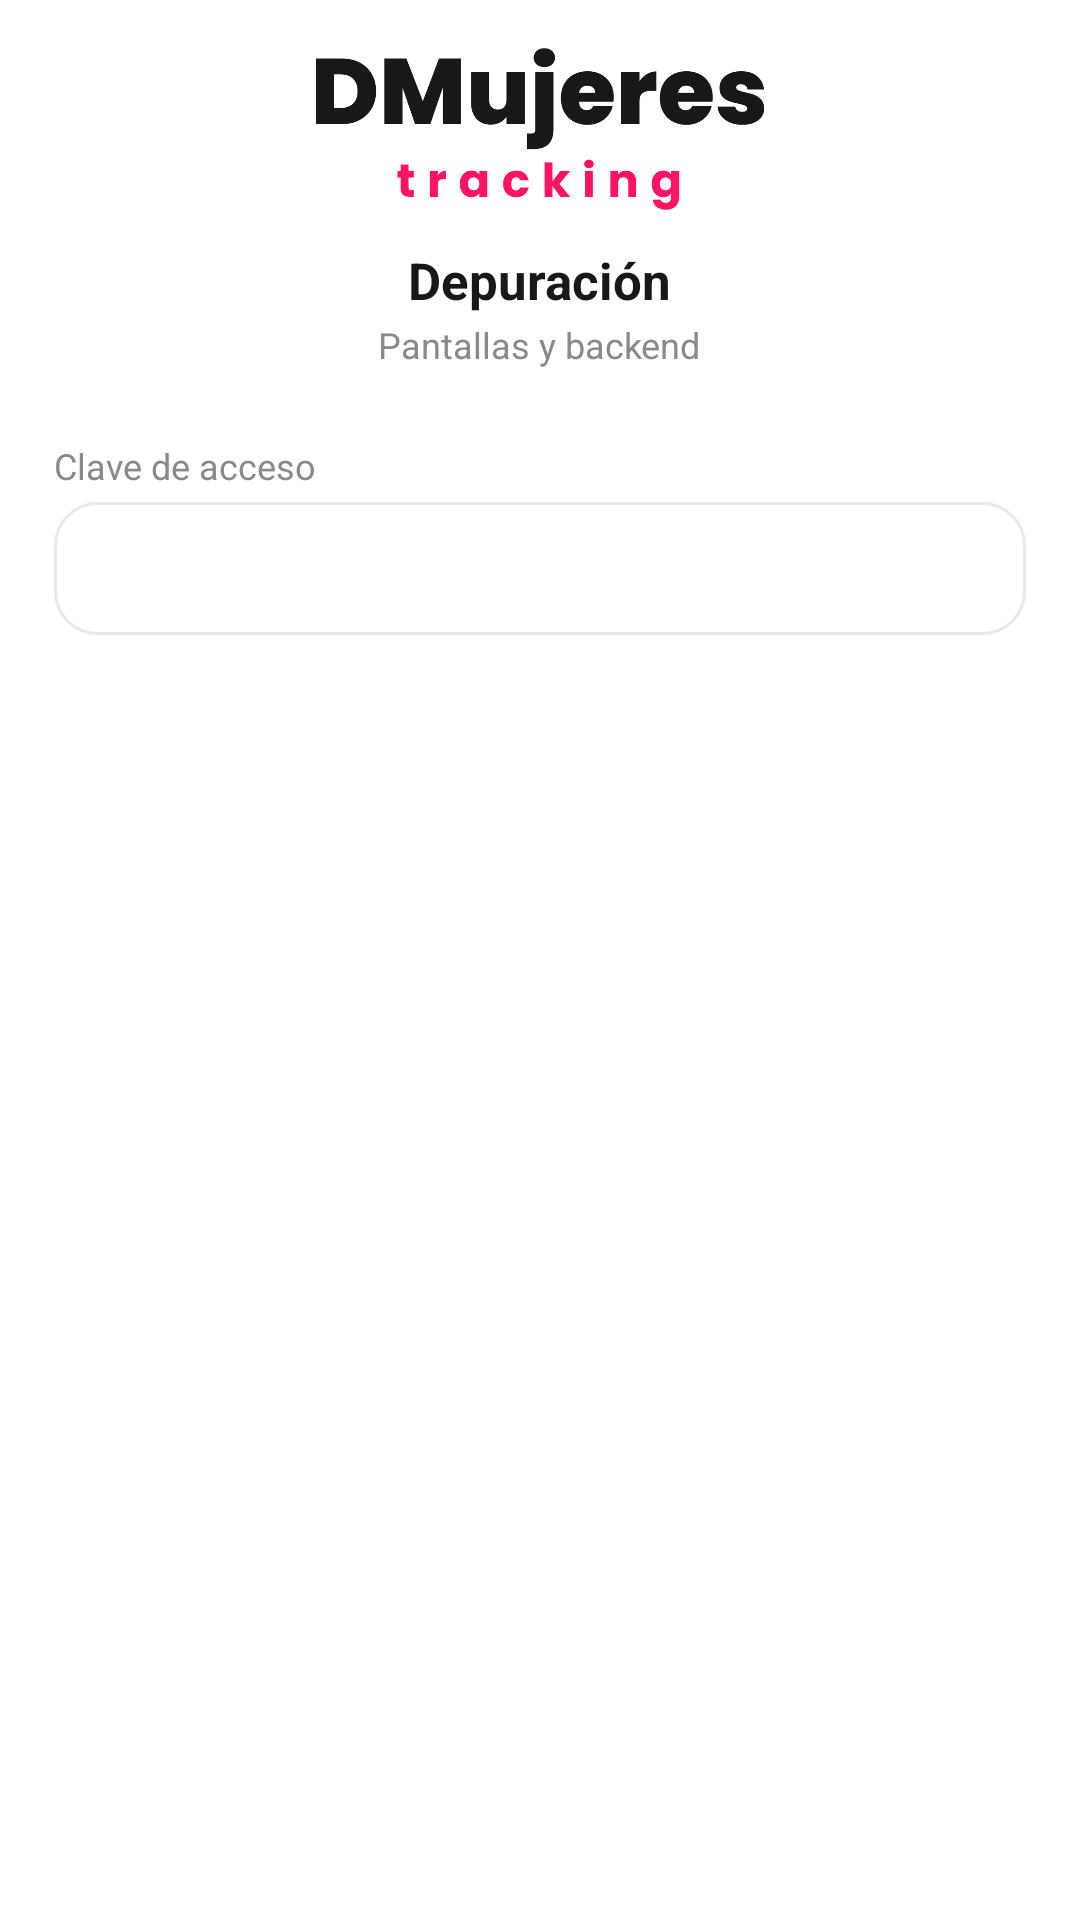

This screen was rendered from an Android layout file. Write that file and the resources it references.
<!-- AndroidManifest.xml: activity theme AppTheme -->
<!-- res/layout/activity_debug.xml -->
<?xml version="1.0" encoding="utf-8"?>
<LinearLayout xmlns:android="http://schemas.android.com/apk/res/android"
    android:layout_width="match_parent"
    android:layout_height="match_parent"
    android:background="@color/white"
    android:orientation="vertical"
    android:paddingStart="18dp"
    android:paddingEnd="18dp">

    <ImageView
        android:layout_width="150dp"
        android:layout_height="wrap_content"
        android:layout_gravity="center_horizontal"
        android:layout_marginTop="16dp"
        android:adjustViewBounds="true"
        android:contentDescription="@string/app_logo"
        android:src="@drawable/logo_banner" />

    <TextView
        android:layout_width="wrap_content"
        android:layout_height="wrap_content"
        android:layout_gravity="center_horizontal"
        android:layout_marginTop="12dp"
        android:text="@string/debug_title"
        android:textColor="@color/ink"
        android:textSize="17sp"
        android:textStyle="bold" />

    <TextView
        android:layout_width="wrap_content"
        android:layout_height="wrap_content"
        android:layout_gravity="center_horizontal"
        android:layout_marginTop="2dp"
        android:text="@string/debug_subtitle"
        android:textColor="@color/muted"
        android:textSize="12sp" />

    <LinearLayout
        android:id="@+id/debug_clave"
        android:layout_width="match_parent"
        android:layout_height="wrap_content"
        android:layout_marginTop="24dp"
        android:orientation="vertical">

        <TextView
            android:layout_width="wrap_content"
            android:layout_height="wrap_content"
            android:text="@string/debug_clave_titulo"
            android:textColor="@color/muted"
            android:textSize="12sp" />

        <EditText
            android:id="@+id/debug_clave_campo"
            android:layout_width="match_parent"
            android:layout_height="wrap_content"
            android:layout_marginTop="4dp"
            android:background="@drawable/bg_card"
            android:imeOptions="actionDone"
            android:importantForAutofill="no"
            android:inputType="numberPassword"
            android:padding="12dp"
            android:textColor="@color/ink"
            android:textSize="15sp" />

        <TextView
            android:id="@+id/debug_clave_error"
            android:layout_width="wrap_content"
            android:layout_height="wrap_content"
            android:layout_marginTop="8dp"
            android:text="@string/debug_clave_incorrecta"
            android:textColor="@color/primary"
            android:textSize="12sp"
            android:visibility="gone" />

        <Button
            android:id="@+id/debug_clave_entrar"
            android:layout_width="match_parent"
            android:layout_height="52dp"
            android:layout_marginTop="16dp"
            android:background="@drawable/bg_button_primary"
            android:text="@string/login_enter"
            android:textAllCaps="false"
            android:textColor="@color/white"
            android:textSize="16sp" />
    </LinearLayout>

    <ScrollView
        android:id="@+id/debug_menu"
        android:visibility="gone"
        android:layout_width="match_parent"
        android:layout_height="0dp"
        android:layout_marginTop="10dp"
        android:layout_weight="1"
        android:scrollbars="none">

        <LinearLayout
            android:id="@+id/debug_rows"
            android:layout_width="match_parent"
            android:layout_height="wrap_content"
            android:orientation="vertical"
            android:paddingBottom="12dp" />
    </ScrollView>

    <TextView
        android:id="@+id/version_label"
        android:layout_width="wrap_content"
        android:layout_height="wrap_content"
        android:layout_gravity="center_horizontal"
        android:padding="8dp"
        android:textColor="@color/muted"
        android:textSize="12sp" />

</LinearLayout>
<!-- resources referenced by this layout -->
<resources>
  <color name="ink">#181818</color>
  <color name="muted">#8A8A8A</color>
  <color name="primary">#EB0045</color>
  <color name="white">#FFFFFF</color>
  <!-- drawable bg_card (drawable) -->
  <?xml version="1.0" encoding="utf-8"?>
  <shape xmlns:android="http://schemas.android.com/apk/res/android" android:shape="rectangle">
      <solid android:color="#FFFFFF" />
      <stroke android:width="1dp" android:color="#E8E8E8" />
      <corners android:radius="14dp" />
  </shape>
  <!-- drawable logo_banner: png bitmap (drawable-nodpi, 27269 bytes) -->
  <string name="app_logo">DMujeres Tracking</string>
  <string name="debug_clave_incorrecta">Clave incorrecta</string>
  <string name="debug_clave_titulo">Clave de acceso</string>
  <string name="debug_subtitle">Pantallas y backend</string>
  <string name="debug_title">Depuración</string>
  <string name="login_enter">Entrar</string>
  <style name="AppTheme" parent="Theme.AppCompat.Light.NoActionBar">
          <item name="colorPrimary">@color/primary</item>
          <item name="colorPrimaryDark">@color/primary_dark</item>
          <item name="colorAccent">@color/accent</item>
          <item name="android:windowOptOutEdgeToEdgeEnforcement">true</item>
          
          <item name="android:windowBackground">@color/white</item>
          <item name="android:windowAnimationStyle">@style/AnimacionPantallas</item>
      </style>
  <color name="primary_dark">#C4003B</color>
  <color name="accent">#FF1464</color>
  <style name="AnimacionPantallas" parent="@android:style/Animation.Activity">
          <item name="android:activityOpenEnterAnimation">@anim/pantalla_entra</item>
          <item name="android:activityOpenExitAnimation">@anim/pantalla_cede</item>
          <item name="android:activityCloseEnterAnimation">@anim/pantalla_regresa</item>
          <item name="android:activityCloseExitAnimation">@anim/pantalla_sale</item>
      </style>
</resources>
